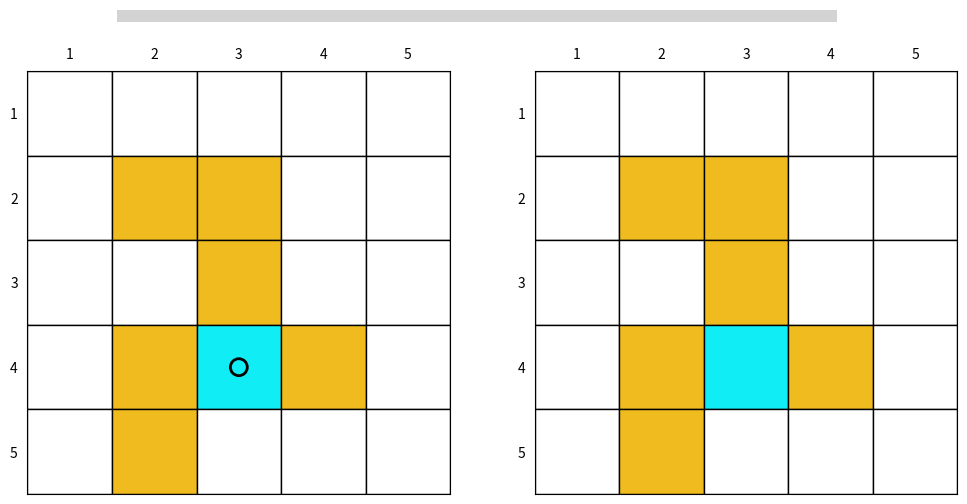

Source code (Python):
import numpy as np
import matplotlib.pyplot as plt
import matplotlib.patches as patches
from matplotlib.patches import Rectangle
from matplotlib.animation import FuncAnimation

# =========================
# 绘图函数
# n: 格子数量（假设为 n x n）
# forbidden: 禁止进入的格子集合，元素为 (row, col) 元组
# targets: 目标格子集合，元素为 (row, col) 元组
# PI: 策略矩阵，n x n 大小，每个元素为 'up' | 'down' | 'left' | 'right' | None
# V: 价值矩阵，n x n 大小，每个元素为数字
# =========================
def draw_grid_animation(n, forbidden, targets, PI_list, V_list, interval=1000):

    fig, ax = plt.subplots(1, 2, figsize=(12, 6))

    bar_bg = Rectangle((0.2, 0.93), 0.6, 0.02,
                   transform=fig.transFigure,
                   facecolor="lightgray")
    bar_fg = Rectangle((0.2, 0.93), 0.0, 0.02,
                    transform=fig.transFigure,
                    facecolor="green")

    fig.patches.extend([bar_bg, bar_fg])


    color_map = {
        "forbidden": "#F0BB1E",
        "target": "#11EDF5",
        "normal": "white"
    }

    # =======================
    # 绘制静态网格、颜色及目标target圆圈
    # =======================
    for x in range(1, n+1): # x 轴
        for y in range(1, n+1): # y 轴
            # 格子左下角坐标和刻度x,y的关系
            rect_x = x - 0.5
            rect_y = n - y + 0.5  # 翻转 y

            # 确定格子颜色
            if(x, y) in forbidden:
                    facecolor = color_map["forbidden"]
            elif (x, y) in targets:
                facecolor = color_map["target"]
            else:
                facecolor = color_map["normal"]

            # 左子图和右子图均画格子
            for k in range(2):
                rect = patches.Rectangle(
                    (rect_x, rect_y), 1, 1,
                    facecolor=facecolor,
                    edgecolor="black",
                    linewidth=1
                )
                ax[k].add_patch(rect)
    
             # 左子图：targets 中的格子画圆圈
            if (x, y) in targets:
                circle = patches.Circle(
                    (x, n - y + 1),
                    radius=0.1,
                    edgecolor="black",
                    facecolor="none",
                    linewidth=2
                )
                ax[0].add_patch(circle)
            
            
    
    # =======================
    # 初始化箭头和价值文本
    # =======================
    arrows = [[None for _ in range(n)] for _ in range(n)]
    values = [[None for _ in range(n)] for _ in range(n)]

    for x in range(1, n+1): # x 轴
        for y in range(1, n+1): # y 轴
            # 转换为PI和V矩阵的行列索引
            i, j = y - 1, x - 1  
            # 初始化箭头占位
            arrows[i][j] = None
            # 初始化价值文本占位
            t = ax[1].text(
                x, n - y + 1,
                "",
                ha="center",
                va="center",
                fontsize=15
            )
            values[i][j] = t
    
    # =======================
    # update函数：更新箭头和价值文本
    # =======================
    def update(frame):
        PI = PI_list[frame]
        V = V_list[frame]

        artists = []

        # 更新进度条
        progress = (frame + 1) / len(V_list)
        bar_fg.set_width(0.6 * progress)
        artists.append(bar_fg)

        for x in range(1, n+1): # x 轴
            for y in range(1, n+1): # y 轴
                # 转换为PI和V矩阵的行列索引
                i, j = y - 1, x - 1  
                # 更新箭头
                if arrows[i][j] is not None:
                    arrows[i][j].remove()  # 移除旧箭头
                    arrows[i][j] = None
                

                # 左子图：遍历PI元组矩阵，画箭头
                action = PI[i][j]
                if action in ["up", "down", "left", "right"]:
                    dx, dy = 0, 0
                    if action == "up":
                        dy = 0.4
                    elif action == "down":
                        dy = -0.4
                    elif action == "left":
                        dx = -0.4
                    elif action == "right":
                        dx = 0.4

                    arr = ax[0].arrow(
                        x, n - y + 1,
                        dx, dy,
                        head_width=0.1,
                        head_length=0.1,
                        fc="black",
                        ec="black",
                        length_includes_head=True
                    )
                    arrows[i][j] = arr
                    artists.append(arr)
                
    
                # 右子图：填价值
                values[i][j].set_text(f"{V[i][j]:.1f}")
                artists.append(values[i][j])
        
        return artists

    for k in range(2):
        ax[k].set_xlim(0.5, n+0.5)
        ax[k].set_ylim(0.5, n+0.5)
        # 把x轴上移到顶部
        ax[k].xaxis.set_ticks_position('top')
        # 坐标轴刻度隐藏
        ax[k].xaxis.set_ticks_position('none') 
        ax[k].yaxis.set_ticks_position('none') 
        # 坐标轴标签
        ax[k].set_yticks([i+1 for i in range(n)]) # 控制y轴刻度位置
        ax[k].set_yticklabels([str(n - i) for i in range(n)]) # 控制y轴刻度标签
        ax[k].set_aspect("equal")



    ani = FuncAnimation(
        fig, update,
        frames=len(V_list),
        interval=interval,
        blit=False,
        repeat=False
    )
    plt.show()

    return ani


def draw_grid(n, forbidden, targets, PI, V): 

    fig, ax = plt.subplots(1, 2, figsize=(12, 6)) 

    color_map = { 
        "forbidden": "#F0BB1E", 
        "target": "#11EDF5", 
        "normal": "white" 
    } 
    
    for x in range(1, n+1): # x 轴 
        for y in range(1, n+1): # y 轴 
            # 格子左下角坐标和刻度x,y的关系 
            rect_x = x - 0.5 
            rect_y = n - y + 0.5 # 翻转 y 

            # 左子图和右子图均画格子 
            for k in range(2): 
                rect = patches.Rectangle( 
                    (rect_x, rect_y), 1, 1, 
                    facecolor="white", 
                    edgecolor="black", 
                    linewidth=1 
                ) 
                ax[k].add_patch(rect) 
                
                # 上色 
                if(x, y) in forbidden: 
                    facecolor = color_map["forbidden"] 
                elif (x, y) in targets: 
                    facecolor = color_map["target"] 
                else: 
                    facecolor = color_map["normal"] 
                    
                rect = patches.Rectangle( 
                    (rect_x, rect_y), 1, 1, 
                    facecolor=facecolor, 
                    edgecolor="black", 
                    linewidth=1 
                ) 
                ax[k].add_patch(rect) 
                
            i, j = y - 1, x - 1 # 转换为PI和V矩阵的行列索引 
            # 左子图：遍历PI元组矩阵，画箭头 
            action = PI[i][j] 
            if action in ["up", "down", "left", "right"]: 
                dx, dy = 0, 0 
                if action == "up": 
                    dy = 0.4 
                elif action == "down": 
                    dy = -0.4 
                elif action == "left": 
                    dx = -0.4 
                elif action == "right": 
                    dx = 0.4 
                
                ax[0].arrow( 
                    x, n - y + 1, 
                    dx, dy, 
                    head_width=0.1, 
                    head_length=0.1, 
                    fc="black", 
                    ec="black", 
                    length_includes_head=True 
                ) 
                
            # 左子图：targets 中的格子画圆圈 
            if (x, y) in targets: 
                circle = patches.Circle( 
                    (x, n - y + 1), 
                    radius=0.1, 
                    edgecolor="black", 
                    facecolor="none", 
                    linewidth=2 
                )
                ax[0].add_patch(circle) 
                
            # 右子图：填价值
            value = V[i][j] 
            ax[1].text( 
                x, n - y + 1, 
                f"{value:.1f}", 
                ha="center", 
                va="center", 
                fontsize=15 
            ) 
            
    for k in range(2): 
        ax[k].set_xlim(0.5, n+0.5) 
        ax[k].set_ylim(0.5, n+0.5) 
        # 把x轴上移到顶部 
        ax[k].xaxis.set_ticks_position('top') 
        # 坐标轴刻度隐藏 
        ax[k].xaxis.set_ticks_position('none') 
        ax[k].yaxis.set_ticks_position('none') 
        # 坐标轴标签 
        ax[k].set_yticks([i+1 for i in range(n)]) 
        # 控制y轴刻度位置 
        ax[k].set_yticklabels([str(n - i) for i in range(n)]) 
        # 控制y轴刻度标签 
        ax[k].set_aspect("equal") 
        
    plt.show()


# 根据策略PI构建状态转移概率矩阵P_PI， 
# PI: 策略矩阵，n x n 大小，每个元素为 'up' | 'down' | 'left' | 'right' | None
# P_PI: 共n*n种策略，故状态转移概率矩阵大小为 (n*n) x (n*n)
def get_P_PI_from_PI(PI):
    if len(PI) < 1:
        raise ValueError("PI must be a non-empty matrix")
    
    n = len(PI) ** 2 # 状态数量 n*n
    P_PI = np.zeros((n, n)) 

    for i in range(len(PI)): # 行
        for j in range(len(PI[0])):  # 列
            #第 i * len(PI) + j 个状态， 即P_PI中的第 i * n + j 行
            col = raw = i * len(PI) + j
            action = PI[i][j]
            if action is None:
                pass
            elif action == 'right':
                raw += 1 
            elif action == 'left':
                raw -= 1
            elif action == 'up':
                raw -= len(PI) 
            elif action == 'down':
                raw += len(PI) 
            else:
                raise ValueError("Invalid action in PI")
            
            P_PI[col][raw] = 1

    return np.array(P_PI)


# 根据策略PI构建奖励向量r_PI，
# PI: 策略矩阵，n x n 大小，每个元素为 'up' | 'down' | 'left' | 'right' | None
# r_PI: 共n*n种策略，故奖励向量大小为 n*n
# 注意 forbiddens 和 targets 中的坐标是从 (1,1) 开始计数的
def get_r_PI_from_PI(PI, forbiddens, targets):
    if len(PI) < 1:
        raise ValueError("PI must be a non-empty matrix")
    
    n = len(PI) ** 2 # 状态数量 n*n
    r_PI = np.zeros(n) 

    # 根据当前状态和动作，判断下一个状态。
    # if next_state in targets: reward = 1 else reward = 0
    # if next_state in forbiddens: reward = -1 else reward = 0
    # else reward = 0
    for i in range(len(PI)): # i 代表 y 轴
        for j in range(len(PI[0])): # j 代表 x 轴
            # 第 i * len(PI) + j 个状态， 即r_PI中的第 i * n + j 个元素
            idx = i * len(PI) + j
            action = PI[i][j]
            next_i, next_j = i, j
            if action is None:
                pass
            elif action == 'right':
                next_j += 1 if next_j + 1 < len(PI[0]) else 0       
            elif action == 'left':
                next_j -= 1 if next_j - 1 >= 0 else 0
            elif action == 'up':
                next_i -= 1 if next_i - 1 >= 0 else 0
            elif action == 'down':
                next_i += 1 if next_i + 1 < len(PI) else 0
            else:
                raise ValueError("Invalid action in PI")

            next_state = (next_j + 1, next_i + 1) # 转换为从 (1,1) 开始计数的坐标
            if next_state in targets:
                r_PI[idx] = 1
            elif next_state in forbiddens:
                r_PI[idx] = -1
            else:
                r_PI[idx] = 0

    return np.array(r_PI)

# get_P_PI_from_PI(PI=PI)
# get_r_PI_from_PI(PI=PI, forbiddens=forbiddens, targets=targets)


# 给定策略PI, 环境forbidden area, target area, 和 迭代求解次数T, 折扣因子gamma
# 返回状态价值函数v
def iterative_solution_state_value_from_bellman(PI, forbiddens, targets, T, gamma=0.9):
    v = np.zeros(len(PI) * len(PI)) # 初始化状态价值函数向量 v, 等于state数量，即 n*n
    P_PI = get_P_PI_from_PI(PI=PI) # 根据策略PI构建状态转移概率矩阵P_PI
    r_PI = get_r_PI_from_PI(PI=PI, forbiddens=forbiddens, targets=targets) # 根据策略PI构建奖励向量r_PI

    V_list = []
    PI_list = []
    for _ in range(T):
        v = r_PI + gamma * P_PI.dot(v)
        V_list.append(v.reshape(len(PI), len(PI)).copy())
        PI_list.append(PI)

    # for i in range(len(PI)):
    #     for j in range(len(PI)):
    #         print(f"{v[i*len(PI)+j]:.1f}", end=' ')
    #     print()

    # 可视化结果（静态）
    # draw_grid(n=len(PI), forbidden=forbiddens, targets=targets, PI=PI, V=v.reshape(len(PI), len(PI)))

    # 可视化结果（动态）
    draw_grid_animation(
        n=len(PI),
        forbidden=forbiddens,
        targets=targets,
        PI_list=PI_list,
        V_list=V_list,
        interval=100
    )

    return v



forbiddens = {(2, 2), (2, 4), (2, 5), (3, 2), (3, 3), (4, 4)}
targets = {(3, 4)}
PI = [
    ['right', 'right', 'right', 'down', 'down'],
    ['up', 'up', 'right', 'down', 'down'],
    ['up', 'left', 'down', 'right', 'down'],
    ['up', 'right', None, 'left', 'down'],
    ['up', 'right', 'up', 'left', 'left']
]

iterative_solution_state_value_from_bellman(PI=PI, forbiddens=forbiddens, targets=targets, T=100, gamma=0.9)



# forbiddens = {(2, 2), (2, 4), (2, 5), (3, 2), (3, 3), (4, 4)}
# targets = {(3, 4)}
# n = 5
# PI_list = []
# V_list = []
# actions = ['right', 'down', 'left', 'up']
# for t in range(3):
#     PI = [[actions[(i + j + t) % 4] for j in range(n)] for i in range(n)]
#     V  = np.random.rand(n, n) * (t + 1)
#     PI_list.append(PI)
#     V_list.append(V)

# draw_grid_animation(
#     n=5,
#     forbidden=forbiddens,
#     targets=targets,
#     PI_list=PI_list,
#     V_list=V_list,
#     interval=1000
# )